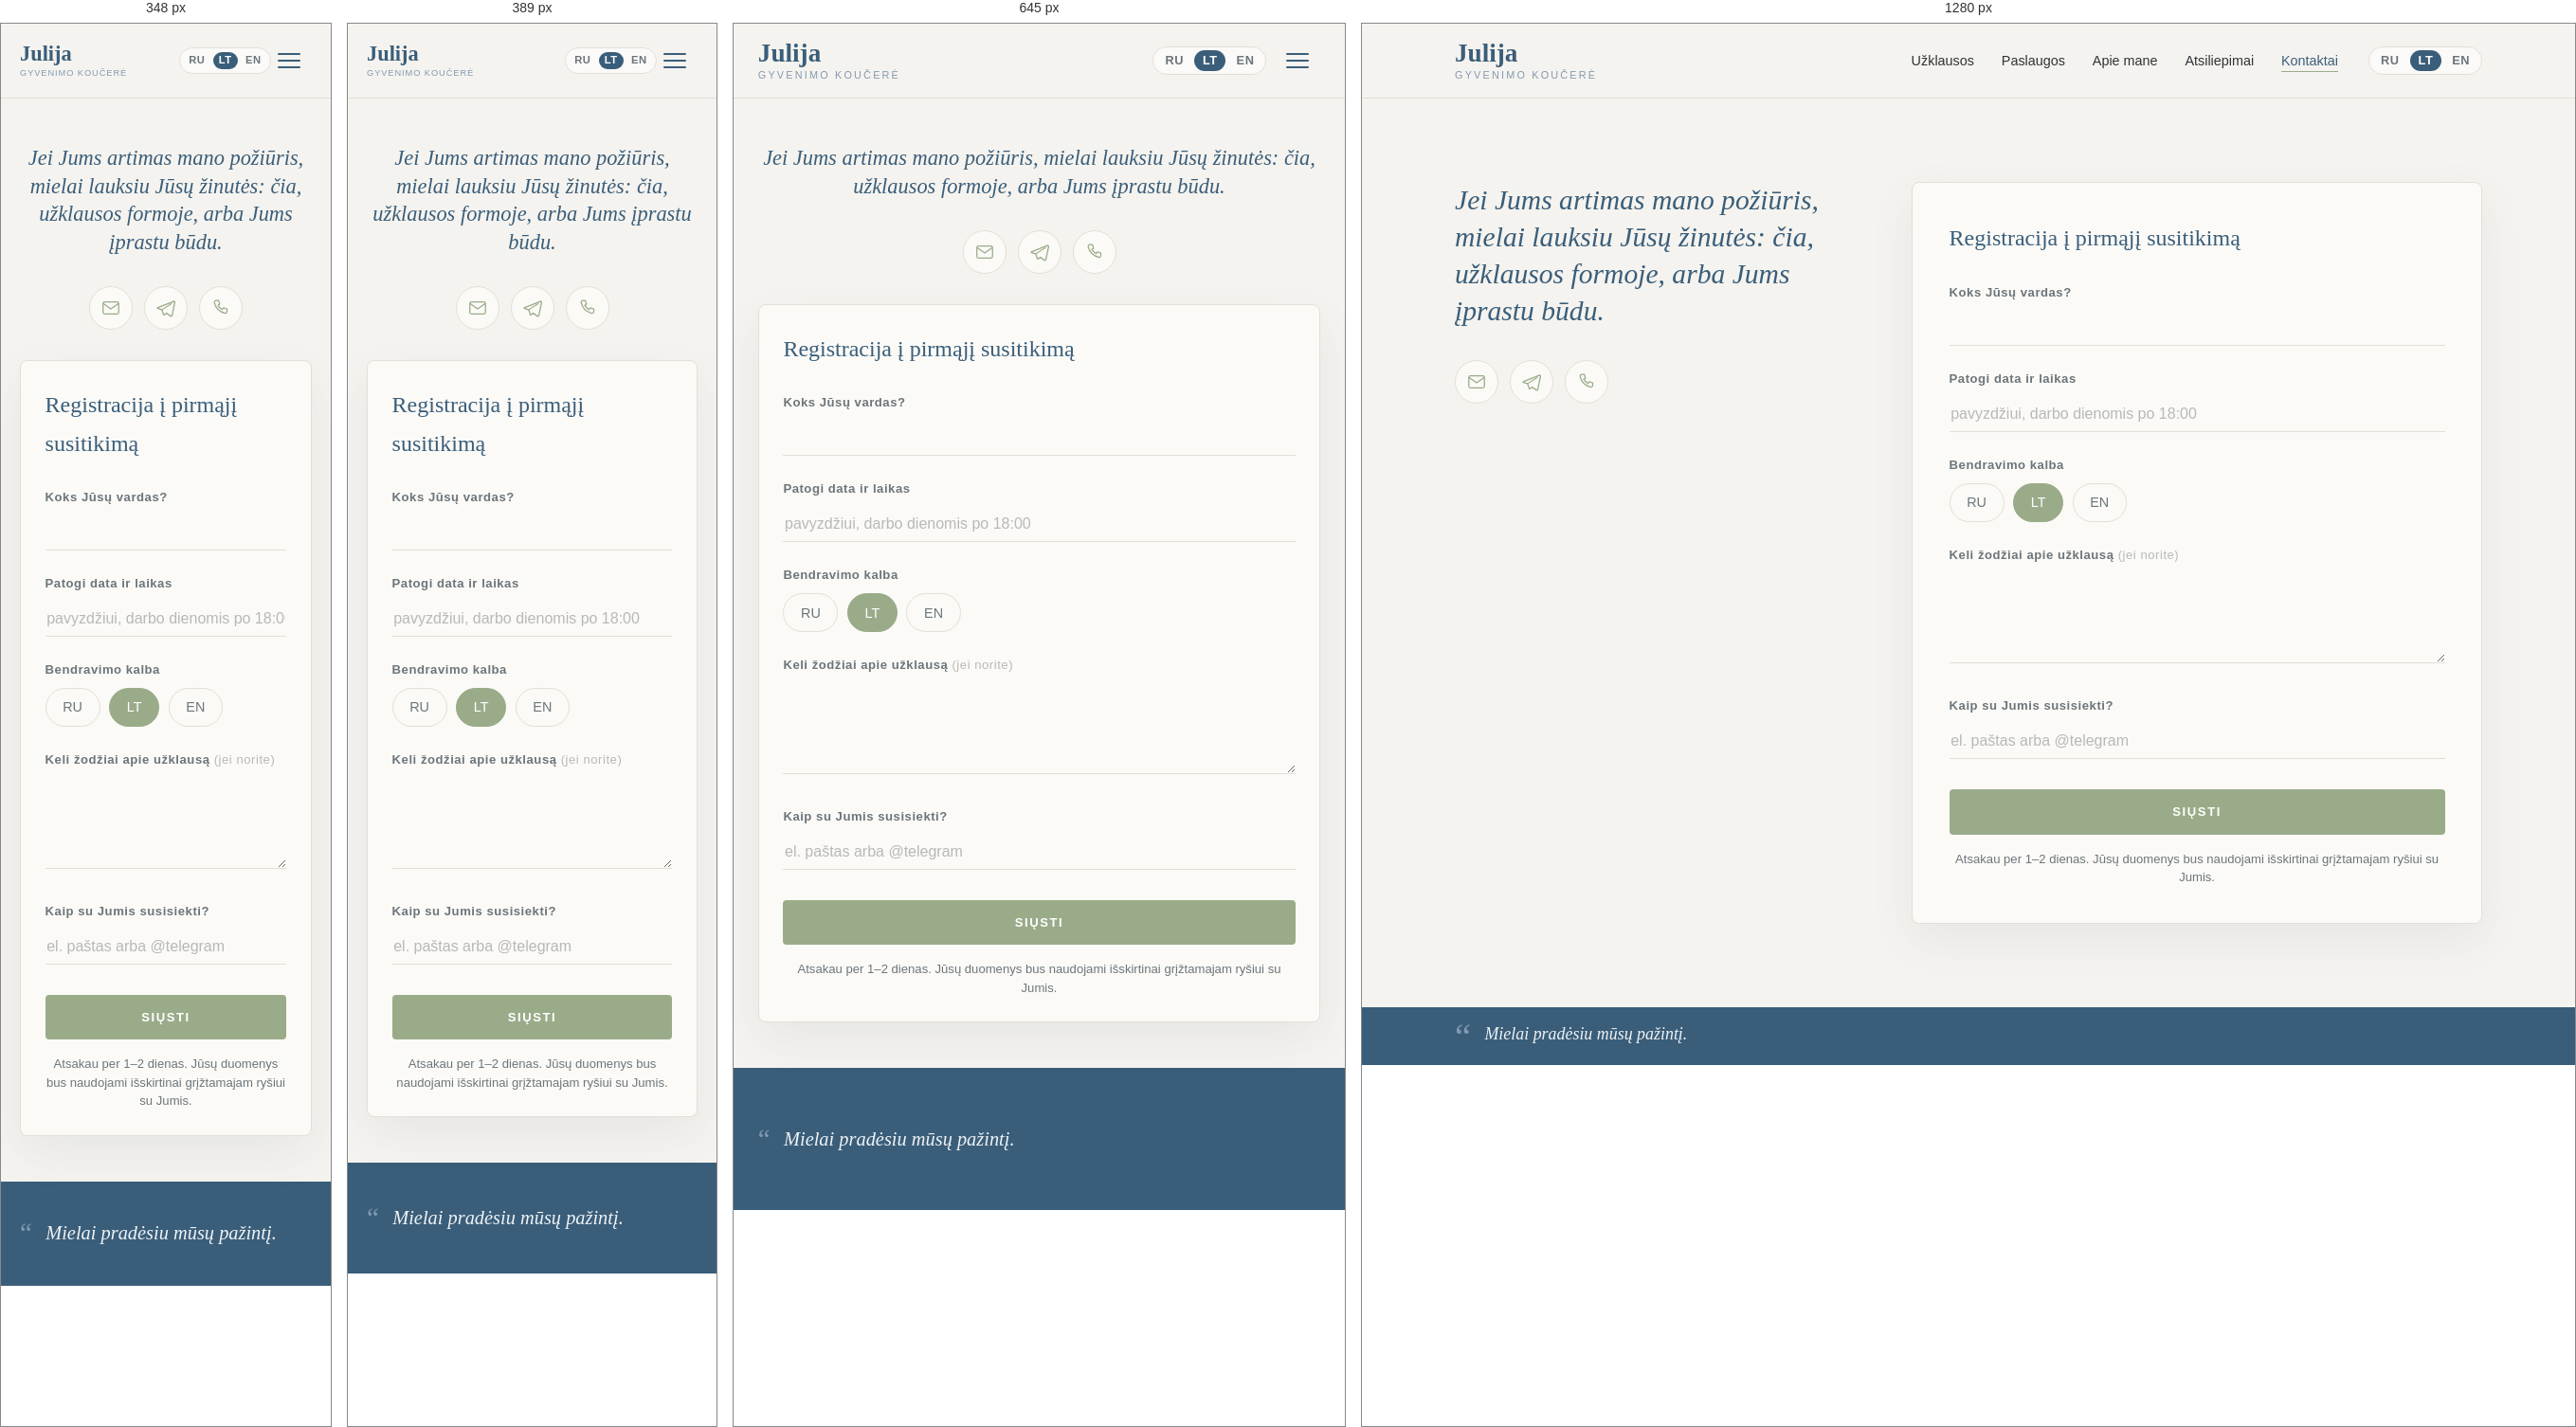
Rendered at 348 px, 389 px, 645 px and 1280 px, left to right.

<!-- file: contacts.html -->
<!DOCTYPE html>
<!-- ============================================================
     Contacts / Kontaktai (LT). RU → /contacts.html · EN → /en/contacts.html
     ============================================================ -->
<html lang="lt">
<head>
  <meta charset="utf-8">
  <meta name="viewport" content="width=device-width, initial-scale=1">
  <link rel="icon" href="/favicon.svg" type="image/svg+xml">
  <link rel="icon" href="/favicon-32.png" sizes="32x32" type="image/png">
  <link rel="icon" href="/favicon-16.png" sizes="16x16" type="image/png">
  <link rel="apple-touch-icon" href="/apple-touch-icon.png">
  <meta name="theme-color" content="#3A5E7A">

  <title>Kontaktai — Julija, gyvenimo koučė</title>
  <meta name="description" content="Užsiregistruokite į pirmąjį susitikimą su Julija — akredituota ICF kouče. Nuotoliniu visame pasaulyje, gyvai Vilniuje. RU / LT / EN.">

  <link rel="canonical" href="https://julijakuzinkovaite.com/lt/contacts.html">
  <link rel="alternate" hreflang="ru" href="https://julijakuzinkovaite.com/contacts.html">
  <link rel="alternate" hreflang="lt" href="https://julijakuzinkovaite.com/lt/contacts.html">
  <link rel="alternate" hreflang="en" href="https://julijakuzinkovaite.com/en/contacts.html">
  <link rel="alternate" hreflang="x-default" href="https://julijakuzinkovaite.com/contacts.html">

  <!-- Open Graph -->
  <meta property="og:type" content="website">
  <meta property="og:locale" content="lt_LT">
  <meta property="og:locale:alternate" content="ru_RU">
  <meta property="og:locale:alternate" content="en_US">
  <meta property="og:title" content="Kontaktai — Julija, gyvenimo koučė">
  <meta property="og:description" content="Užsiregistruokite į pirmąjį susitikimą su Julija — akredituota ICF kouče. Nuotoliniu visame pasaulyje, gyvai Vilniuje. RU / LT / EN.">
  <meta property="og:url" content="https://julijakuzinkovaite.com/lt/contacts.html">
  <meta property="og:image" content="https://julijakuzinkovaite.com/images/optimized/og.jpg">
  <!-- Twitter -->
  <meta name="twitter:card" content="summary_large_image">

  <!-- Schema.org: breadcrumb -->
  <script type="application/ld+json">
  {
    "@context": "https://schema.org",
    "@type": "BreadcrumbList",
    "itemListElement": [
      { "@type": "ListItem", "position": 1, "name": "Pagrindinis", "item": "https://julijakuzinkovaite.com/lt/" },
      { "@type": "ListItem", "position": 2, "name": "Kontaktai", "item": "https://julijakuzinkovaite.com/lt/contacts.html" }
    ]
  }
  </script>

  <link rel="preconnect" href="https://fonts.googleapis.com">
  <link rel="preconnect" href="https://fonts.gstatic.com" crossorigin>
  <link href="https://fonts.googleapis.com/css2?family=Cormorant+Garamond:ital,wght@0,400;0,500;0,600;1,400;1,500&family=Manrope:wght@400;500;600;700&display=swap" rel="stylesheet">
  <link rel="stylesheet" href="../css/styles.css">
</head>
<body>
  <header class="site-header">
    <div class="container site-header__inner">
      <a class="brand" href="/lt/">
        <span class="brand__name">Julija</span>
        <span class="brand__role">gyvenimo koučerė</span>
      </a>

      <div class="site-header__actions">
        <nav class="nav" id="primary-nav" aria-label="Pagrindinė navigacija">
          <ul class="nav__list">
            <li><a class="nav__link" href="coaching.html">Užklausos</a></li>
            <li><a class="nav__link" href="services.html">Paslaugos</a></li>
            <li><a class="nav__link" href="about.html">Apie mane</a></li>
            <li><a class="nav__link" href="reviews.html">Atsiliepimai</a></li>
            <li><a class="nav__link" href="contacts.html" aria-current="page">Kontaktai</a></li>
          </ul>
        </nav>
        <div class="lang" aria-label="Kalba">
          <a href="/contacts.html">RU</a><span>/</span>
          <a href="/lt/contacts.html" aria-current="true">LT</a><span>/</span>
          <a href="/en/contacts.html">EN</a>
        </div>
        <button class="nav-toggle" aria-label="Meniu" aria-expanded="false" aria-controls="primary-nav"><span></span></button>
      </div>
    </div>
  </header>

  <main>
    <section class="section contacts">
      <h1 class="visually-hidden">Kontaktai — registracija į susitikimą su Julija, gyvenimo koučė</h1>
      <div class="container split split--contacts">

        <!-- Left: warm invitation + channels -->
        <div class="contacts__intro">
          <p class="contacts__lead" data-reveal>Jei Jums artimas mano požiūris, mielai lauksiu Jūsų žinutės: čia, užklausos formoje, arba Jums įprastu būdu.</p>

          <ul class="contact-channels" data-reveal>
            <li class="channel">
              <button class="channel__btn" type="button" aria-expanded="false" aria-label="El. paštas">
                <svg viewBox="0 0 24 24" fill="none" stroke="currentColor" stroke-width="1.4" stroke-linecap="round" stroke-linejoin="round" aria-hidden="true">
                  <rect x="3" y="5" width="18" height="14" rx="2"/>
                  <path d="m3.5 7 8.5 6 8.5-6"/>
                </svg>
              </button>
              <a class="channel__value" href="mailto:jkitanna@gmail.com">jkitanna@gmail.com</a>
            </li>
            <li class="channel">
              <button class="channel__btn" type="button" aria-expanded="false" aria-label="Telegram">
                <svg viewBox="0 0 24 24" fill="none" stroke="currentColor" stroke-width="1.4" stroke-linecap="round" stroke-linejoin="round" aria-hidden="true">
                  <path d="M21.5 4.3 2.9 11.5c-.9.35-.9.85-.15 1.07l4.7 1.47 1.8 5.5c.23.6.42.6.9.27l2.6-1.9 4.7 3.5c.86.47 1.48.22 1.7-.8l3.06-14.4c.32-1.27-.47-1.84-1.4-1.4Z"/>
                  <path d="m7.45 14.04 11-7" stroke-width="1.2"/>
                </svg>
              </button>
              <a class="channel__value" href="https://t.me/Jkitanna" target="_blank" rel="noopener">@Jkitanna</a>
            </li>
            <li class="channel">
              <button class="channel__btn" type="button" aria-expanded="false" aria-label="Telefonas">
                <svg viewBox="0 0 24 24" fill="none" stroke="currentColor" stroke-width="1.4" stroke-linecap="round" stroke-linejoin="round" aria-hidden="true">
                  <path d="M6.5 3.5h3l1.2 4-2 1.4a12 12 0 0 0 5 5l1.4-2 4 1.2v3a2 2 0 0 1-2.2 2A16.5 16.5 0 0 1 4.5 5.7a2 2 0 0 1 2-2.2Z"/>
                </svg>
              </button>
              <a class="channel__value" href="tel:+37068333121">+370&nbsp;683&nbsp;33121</a>
            </li>
          </ul>

        </div>

        <!-- Right: registration form -->
        <div class="contacts__form-wrap" data-reveal>
          <form class="contact-form" action="https://formspree.io/f/xbdvakoo" method="POST"
                data-success="Ačiū! Jūsų užklausa išsiųsta — atsakysiu per 1–2 dienas."
                data-error="Kažkas nepavyko. Parašykite, prašau, el. paštu jkitanna@gmail.com.">
            <p class="contact-form__title">Registracija į pirmąjį susitikimą</p>

            <div class="field">
              <label class="field__label" for="cf-name">Koks Jūsų vardas?</label>
              <input class="field__input" type="text" id="cf-name" name="name" required autocomplete="name">
            </div>

            <div class="field">
              <label class="field__label" for="cf-when">Patogi data ir laikas</label>
              <input class="field__input" type="text" id="cf-when" name="when" placeholder="pavyzdžiui, darbo dienomis po 18:00">
            </div>

            <div class="field">
              <span class="field__label">Bendravimo kalba</span>
              <div class="pills">
                <label class="pill"><input type="radio" name="language" value="RU"><span>RU</span></label>
                <label class="pill"><input type="radio" name="language" value="LT" checked><span>LT</span></label>
                <label class="pill"><input type="radio" name="language" value="EN"><span>EN</span></label>
              </div>
            </div>

            <div class="field">
              <label class="field__label" for="cf-msg">Keli žodžiai apie užklausą <span class="field__opt">(jei norite)</span></label>
              <textarea class="field__input" id="cf-msg" name="message" rows="3"></textarea>
            </div>

            <div class="field">
              <label class="field__label" for="cf-contact">Kaip su Jumis susisiekti?</label>
              <input class="field__input" type="text" id="cf-contact" name="contact" placeholder="el. paštas arba @telegram" required>
            </div>

            <button class="btn btn--primary contact-form__submit" type="submit">Siųsti</button>
            <p class="contact-form__note">Atsakau per 1–2 dienas. Jūsų duomenys bus naudojami išskirtinai grįžtamajam ryšiui su Jumis.</p>
          </form>
        </div>

      </div>
    </section>
  </main>

  <!-- Closing reflection -->
  <footer class="quotebar">
    <div class="container quotebar__inner">
      <span class="quotebar__mark" aria-hidden="true">“</span>
      <p class="quotebar__quote">Mielai pradėsiu mūsų pažintį.</p>
    </div>
  </footer>

  <script src="../js/main.js"></script>
</body>
</html>


/* @media block from styles.css */
@media (max-width: 860px) {
  /* Phones scroll normally — drop the single-screen layout. */
  .home { display: block; min-height: 0; }
  .home main, .home .hero { display: block; flex: none; }
  /* Hero: a tall photo, zoomed so she reads large and panned to the right; the
     intro sits on the empty wall to the left over a soft off-white wash (never
     dark), so the text never crosses her. Loads the lighter hero-sm.
     Tunable: --min-height (vertical stretch), background-position-x (pan),
     the veil stops, and .hero__inner max-width (how far the text spreads). */
  .hero {
    display: flex;
    align-items: center;
    min-height: calc(100dvh - 78px);
    padding-block: 2.5rem;
  }
  /* Lighter, panned photo on the ::after layer (keeps the gentle fade-in). */
  .hero::after {
    background-image: image-set(url('../images/optimized/hero-sm.webp') type('image/webp'),
                                url('../images/optimized/hero-sm.jpg') type('image/jpeg'));
    background-position: 30% center;
    background-size: cover;
    /* A touch shorter + softer on phones so the entrance never feels heavy. */
    animation-duration: 1.4s;
  }
  /* Reveals travel less and settle a touch quicker on phones — keeps the
     scroll feeling light rather than laggy on small, touch-driven screens. */
  .reveal-ready [data-reveal] {
    transform: translateY(16px);
    transition-duration: .7s, .7s;
  }
  /* Horizontal veil: densest on the left behind the text, clear over her. */
  .hero::before {
    display: block;
    background: linear-gradient(90deg,
      rgba(245, 243, 239, .95) 0%,
      rgba(245, 243, 239, .85) 30%,
      rgba(245, 243, 239, .38) 54%,
      rgba(245, 243, 239, 0)   74%);
  }
  .hero__inner { max-width: 17ch; }
  /* Hero CTA on mobile only: slim white outline (desktop keeps the sage fill).
     Keep the full "Book a Session" label on one line — nowrap + a slightly
     smaller font/tracking so it never breaks into two rows. */
  .hero .btn {
    background: transparent; color: #fff; border-color: #fff;
    font-size: .68rem; letter-spacing: .14em; padding: .8rem 1.7rem;
    white-space: nowrap; max-width: 100%;
  }
  .hero .btn:hover { background: rgba(255, 255, 255, .14); color: #fff; }
  /* Services hero on mobile: outline CTA (like home), tighter title→button gap,
     and the format note centred under the button in small-caps button type. */
  .page-hero__cta { width: fit-content; }
  .page-hero .btn {
    margin-top: .55rem;
    background: transparent; color: #fff; border-color: #fff;
    font-size: .68rem; letter-spacing: .14em; padding: .8rem 1.7rem;
    white-space: nowrap; max-width: 100%;
  }
  .page-hero .btn:hover { background: rgba(255, 255, 255, .14); color: #fff; }
  .page-hero__note {
    margin-top: .45rem;
    width: 100%;
    text-align: center;
    color: #fff;
    font-family: var(--font-body);
    font-style: normal;
    font-size: .68rem;
    font-weight: 600;
    letter-spacing: .14em;
    text-transform: uppercase;
  }
  .quotebar__quote cite { white-space: normal; }
  /* Quote bar matches the strip bands in height for an even bottom rhythm */
  .quotebar__inner { min-height: var(--band-h); align-items: center; }
  /* Quote text on mobile: a touch smaller than the hero intro so it lands in ~2 lines */
  .quotebar__quote { font-size: calc(var(--hero-intro-size) * .85); line-height: 1.4; }
  .quotebar__mark { font-size: 1.8rem; }
  .split { grid-template-columns: 1fr; }
  .split__media { order: -1; max-width: 460px; margin-inline: auto; }

  /* Coaching page: photo head becomes a full-width band, section text below it */
  .qrow { grid-template-columns: 1fr; gap: 1.1rem; padding-block: 1.75rem; }
  .qrow__head { min-height: clamp(130px, 38vw, 200px); border-radius: 14px; }
  .qrow__head h2 { font-size: clamp(1.5rem, 6vw, 2rem); }
  /* Steps become a calm vertical list (no carousel cards) */
  .steps {
    grid-auto-flow: row;
    grid-template-columns: 1fr;
    gap: 1.4rem;
  }
  .step {
    padding-left: 1rem;
    border-left: 2px solid var(--color-accent);
  }

  /* Services: entry band, tracks and packages stack vertically */
  .svc-entry { grid-template-columns: 1fr; gap: 0; }
  /* Photo becomes a band across the top; fade points downward into the card */
  .svc-entry__head { min-height: 150px; }
  .svc-entry__head::before {
    background: linear-gradient(180deg,
      rgba(47, 51, 54, .22) 0%,
      rgba(47, 51, 54, .14) 55%,
      rgba(47, 51, 54, .05) 78%,
      var(--color-surface) 100%);
  }
  .svc-tracks { grid-template-columns: 1fr; gap: 2.25rem; }
  /* Packages become a swipeable carousel (like the process steps) */
  .svc-packages {
    grid-template-columns: none;
    grid-auto-flow: column;
    grid-auto-columns: 80%;
    gap: 1rem;
    overflow-x: auto;
    scroll-snap-type: x mandatory;
    -webkit-overflow-scrolling: touch;
    scrollbar-width: none;
    margin-inline: calc(-1 * var(--gutter));
    padding-inline: var(--gutter);
  }
  .svc-packages::-webkit-scrollbar { display: none; }
  .pkg { scroll-snap-align: center; }
  /* Closing notes stack into one calm left-aligned column on mobile. */
  .svc-support__tail { grid-template-columns: 1fr; gap: 1.5rem; }
  .svc-support__tail p,
  .svc-support__tail p:last-child { grid-column: 1 / -1; text-align: left; }
  .svc-support__tail p::before,
  .svc-support__tail p:last-child::before {
    left: 0; transform: none;
    background: linear-gradient(90deg, var(--color-accent), rgba(154, 171, 137, 0));
  }

  .nav-toggle { display: block; }
  /* Right cluster on mobile: language pill sits to the LEFT of the hamburger. */
  .site-header__actions { gap: .8rem; }
  /* The CTA stays in the header on phones: same quiet blue pill as on desktop,
     but lowercase and slimmer, so it sits level with the language pill. */
  .site-header__inner { gap: .7rem; }
  .header-cta {
    font-size: .72rem;
    font-weight: 600;
    letter-spacing: .01em;
    text-transform: lowercase;
    padding: .34rem 1rem;
  }
  /* No sage on touch — a tap turns it deep blue, matching the active language. */
  .header-cta:hover, .header-cta:active {
    color: #fff;
    background: var(--color-primary);
    border-color: var(--color-primary);
  }

  /* Language pill folds down to the current language; tapping it unfurls the
     other two sideways, which frees the width the CTA needs. */
  .lang[data-collapsible="true"] a:not([aria-current="true"]) {
    max-width: 0; padding-inline: 0; opacity: 0;
    overflow: hidden; pointer-events: none;
    transition: max-width .3s ease, padding .3s ease, opacity .2s ease;
  }
  .lang[data-collapsible="true"][data-open="true"] a:not([aria-current="true"]) {
    max-width: 4rem; padding-inline: var(--lang-pad-x); opacity: 1; pointer-events: auto;
  }
  /* Small caret hints there is more behind the current language. */
  .lang[data-collapsible="true"]::after {
    content: ""; margin: 0 .3rem 0 .05rem;
    border: 3.5px solid transparent;
    border-top: 4px solid var(--color-muted);
    transform: translateY(2px);
    transition: transform .3s ease;
  }
  .lang[data-collapsible="true"][data-open="true"]::after { transform: translateY(-2px) rotate(180deg); }
  /* Panel unfurls downward from under the header edge (clip-path reveal),
     so it never slides over the header itself. */
  .nav {
    position: fixed; inset: 78px 0 auto 0;
    flex-direction: column; gap: 0; align-items: stretch;
    background: var(--color-bg); border-bottom: 1px solid var(--color-line);
    box-shadow: 0 22px 44px -30px rgba(58, 94, 122, .45);
    padding: .25rem var(--gutter) 1.25rem;
    opacity: 0; visibility: hidden; clip-path: inset(0 0 100% 0);
    transition: clip-path .42s cubic-bezier(.4, .15, .2, 1), opacity .3s ease, visibility .42s;
  }
  .nav[data-open="true"] { opacity: 1; visibility: visible; clip-path: inset(0 0 0 0); }
  .nav__list { flex-direction: column; gap: 0; width: 100%; }
  /* Quiet, modern rows: hairline dividers + a soft sage chevron that leans in. */
  .nav__list li {
    border-top: 1px solid var(--color-line);
    opacity: 0; transform: translateY(-8px);
    transition: opacity .35s ease, transform .35s cubic-bezier(.4, .15, .2, 1);
  }
  .nav__list li:first-child { border-top: 0; }
  .nav__link {
    display: flex; align-items: center; justify-content: space-between;
    width: 100%; padding-block: .95rem;
    font-size: 1.12rem; font-weight: 500; color: var(--color-primary);
  }
  .nav__link::after { display: none; }
  .nav__link[aria-current="page"] { font-weight: 600; }
  .nav[data-open="true"] .nav__list li { opacity: 1; transform: none; }
  .nav[data-open="true"] .nav__list li:nth-child(1) { transition-delay: .08s; }
  .nav[data-open="true"] .nav__list li:nth-child(2) { transition-delay: .13s; }
  .nav[data-open="true"] .nav__list li:nth-child(3) { transition-delay: .18s; }
  .nav[data-open="true"] .nav__list li:nth-child(4) { transition-delay: .23s; }
  .nav[data-open="true"] .nav__list li:nth-child(5) { transition-delay: .28s; }
  /* On mobile the language pill sits in the header bar, to the LEFT of the
     hamburger (its segmented-pill styling is shared from the base rules). */

  /* Quick-link strips: taller photo bands, one airy pale image per section, the
     serif label in brand deep-blue (white would vanish on these light photos).
     Legibility comes from a soft off-white wash on the left only — no dark scrim,
     so it stays quiet. A whisper-thin sage chevron is the single accent. */
  .strip-nav { display: block; }
  .strip-nav__item {
    display: flex; align-items: center; justify-content: space-between;
    min-height: var(--band-h);
    padding: 1.25rem var(--gutter);
    font-family: var(--font-body); font-weight: 600;
    font-size: .82rem; line-height: 1.2; letter-spacing: .22em;
    text-transform: uppercase;
    color: var(--color-primary);
    background-repeat: no-repeat; background-size: cover; background-position: center;
    border-top: 1px solid transparent;
    border-image: linear-gradient(90deg, var(--color-line), transparent 88%) 1;
    transition: color .25s ease;
  }
  .strip-nav__item:last-child {
    border-bottom: 1px solid transparent;
    border-image: linear-gradient(90deg, var(--color-line), transparent 88%) 1;
  }
  .strip-nav__item::after {
    content: "\203A"; /* › slim chevron */
    font-family: var(--font-body); font-weight: 400; font-size: 1.15rem;
    color: var(--color-primary); opacity: .55;
    transition: transform .25s ease, opacity .25s ease;
  }
  /* One pale photo per section, with a soft left-anchored off-white wash layered
     on top (first background layer) so the deep-blue label stays legible without a
     dark scrim. Запросы→1, Услуги→2, Обо мне→3, Отзывы→4, Контакты→5 */
  .strip-nav__item:nth-child(1) { background-image:
    linear-gradient(90deg, rgba(245,243,239,.80), rgba(245,243,239,.42) 38%, rgba(245,243,239,0) 72%),
    image-set(url('../images/optimized/strip1.webp') type('image/webp'), url('../images/optimized/strip1.jpg') type('image/jpeg')); }
  .strip-nav__item:nth-child(2) { background-image:
    linear-gradient(90deg, rgba(245,243,239,.80), rgba(245,243,239,.42) 38%, rgba(245,243,239,0) 72%),
    image-set(url('../images/optimized/strip2.webp') type('image/webp'), url('../images/optimized/strip2.jpg') type('image/jpeg')); background-position: center 30%; }
  .strip-nav__item:nth-child(3) { background-image:
    linear-gradient(90deg, rgba(245,243,239,.80), rgba(245,243,239,.42) 38%, rgba(245,243,239,0) 72%),
    image-set(url('../images/optimized/strip3.webp') type('image/webp'), url('../images/optimized/strip3.jpg') type('image/jpeg')); background-position: center 35%; }
  .strip-nav__item:nth-child(4) { background-image:
    linear-gradient(90deg, rgba(245,243,239,.80), rgba(245,243,239,.42) 38%, rgba(245,243,239,0) 72%),
    image-set(url('../images/optimized/strip4.webp') type('image/webp'), url('../images/optimized/strip4.jpg') type('image/jpeg')); background-position: center 40%; }
  .strip-nav__item:nth-child(5) { background-image:
    linear-gradient(90deg, rgba(245,243,239,.80), rgba(245,243,239,.42) 38%, rgba(245,243,239,0) 72%),
    image-set(url('../images/optimized/strip5.webp') type('image/webp'), url('../images/optimized/strip5.jpg') type('image/jpeg')); background-position: center 22%; }
  .strip-nav__item:active { color: var(--color-secondary); }
  .strip-nav__item:active::after { transform: translateX(4px); opacity: .85; }
}

/* @media block from styles.css */
@media (max-width: 860px) {
  .cred-badge--info { cursor: pointer; }
  .cred-badge__label { display: inline-flex; align-items: center; gap: .4rem; }
  .cred-badge__label::after {
    content: "\25BE"; color: var(--color-accent); font-size: .72em;
    transition: transform .28s ease;
  }
  .cred-badge--info[aria-expanded="true"] .cred-badge__label::after { transform: rotate(180deg); }
  .cred-badge__tip {
    left: 0; right: auto; transform: translateY(6px);
    max-width: min(16rem, calc(100vw - 2.5rem));
  }
  .cred-badge__tip::after { left: 1.7rem; transform: none; }
  /* Touch has no real hover: ignore hover/focus, the tooltip is purely tap-toggled. */
  .cred-badge--info:hover .cred-badge__tip,
  .cred-badge--info:focus-visible .cred-badge__tip { opacity: 0; transform: translateY(6px); }
  .cred-badge--info[aria-expanded="true"] .cred-badge__tip {
    opacity: 1; transform: translateY(0); pointer-events: auto;
  }
}

/* @media block from styles.css */
@media (max-width: 860px) {
  .split--about { grid-template-columns: 1fr; }
  .split--about .split__media { max-width: 420px; margin-inline: auto; }
}

/* @media block from styles.css */
@media (max-width: 860px) {
  .about-beliefs { grid-template-columns: 1fr; }
  .about-beliefs .belief__photo,
  .about-beliefs .belief--wide .belief__photo { background-size: cover; background-position: center; }
}

/* @media block from styles.css */
@media (max-width: 860px) {
  .split--contacts { grid-template-columns: 1fr; }
  .contacts__lead { max-width: none; text-align: center; }
  .contacts__note { text-align: center; }
  .contact-channels { justify-content: center; }
}

/* @media block from styles.css */
@media (max-width: 860px) {
  .reviews-grid { grid-template-columns: 1fr; }
  .review-invite__lead { white-space: normal; max-width: 28ch; }
}

/* @media block from styles.css */
@media (max-width: 430px) {
  .site-header__inner { gap: .45rem; }
  .brand__name { font-size: 1.4rem; }
  .brand__role { font-size: .58rem; letter-spacing: .1em; }
  .header-cta { font-size: .66rem; padding: .3rem .8rem; }
  .site-header__actions { gap: .45rem; }
  .lang { font-size: .7rem; --lang-pad-x: .38rem; --lang-pad-y: .24rem; }
  .nav-toggle { width: 36px; padding: .5rem 0; }
}

/* @media block from styles.css */
@media (max-width: 349px) {
  /* The folded language pill leaves enough room to keep the CTA even here. */
  .header-cta { font-size: .62rem; padding: .28rem .6rem; }
  .site-header__inner { gap: .35rem; }
}